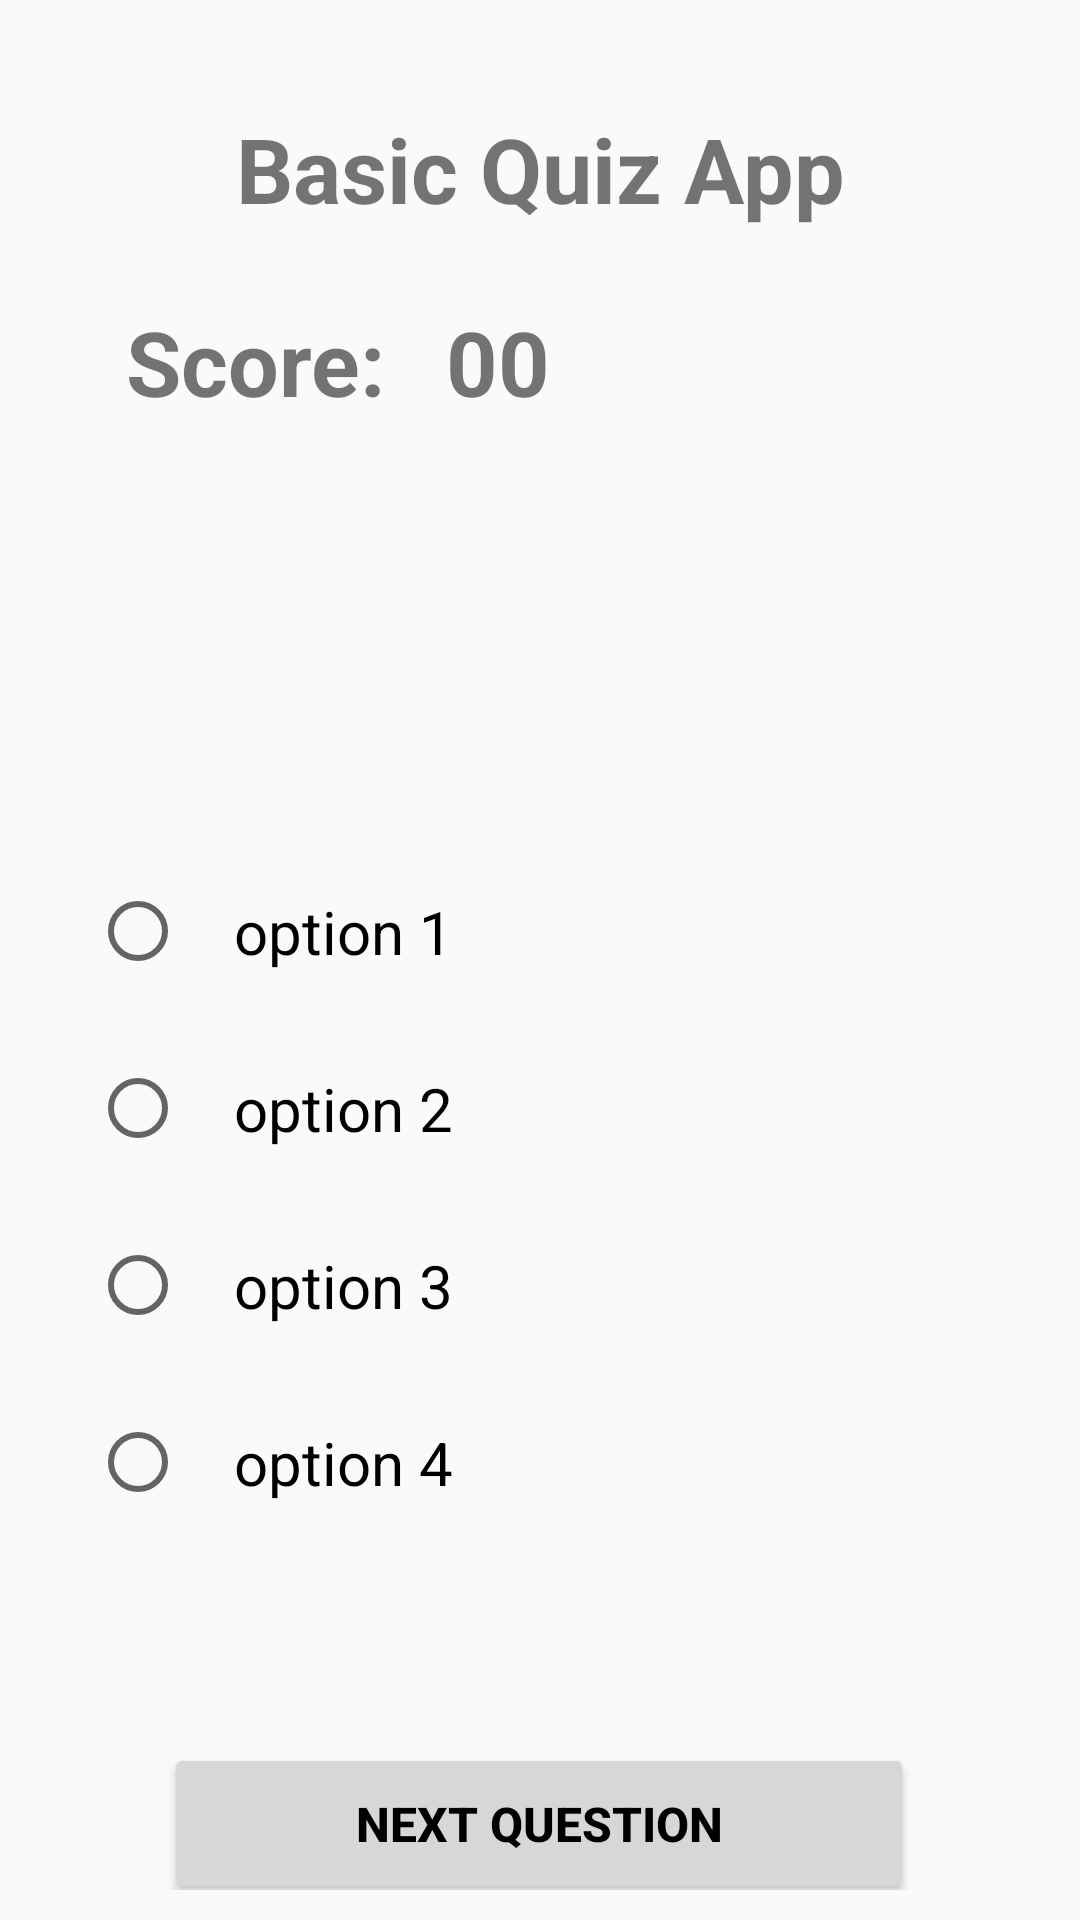

Produce the Android XML layout that renders to this screen, including the resource entries it uses.
<!-- AndroidManifest.xml: application theme Theme.ThemeSetting -->
<!-- res/layout/activity_secquizapp.xml -->
<?xml version="1.0" encoding="utf-8"?>
<androidx.constraintlayout.widget.ConstraintLayout xmlns:android="http://schemas.android.com/apk/res/android"
    xmlns:app="http://schemas.android.com/apk/res-auto"
    xmlns:tools="http://schemas.android.com/tools"
    android:id="@+id/main"
    android:layout_width="match_parent"
    android:layout_height="match_parent"
    tools:context=".secquizapp"
    android:padding="10dp"
    >

    <TextView
        android:layout_width="wrap_content"
        android:layout_height="wrap_content"
        android:layout_marginTop="26dp"
        android:text="Basic Quiz App"
        android:textSize="30dp"
        android:textStyle="bold"
        android:id="@+id/headingtextview"
        app:layout_constraintEnd_toEndOf="parent"
        app:layout_constraintStart_toStartOf="parent"
        app:layout_constraintTop_toTopOf="parent"

        />

    <TextView
        android:id="@+id/textView2"
        android:layout_width="wrap_content"
        android:layout_height="wrap_content"
        android:layout_marginStart="32dp"
        android:layout_marginTop="24dp"
        android:text="Score:"
        android:textSize="30sp"
        android:textStyle="bold"
        app:layout_constraintStart_toStartOf="parent"
        app:layout_constraintTop_toBottomOf="@+id/headingtextview" />

    <TextView
        android:layout_width="wrap_content"
        android:layout_height="wrap_content"
        android:layout_marginStart="20dp"
        android:layout_marginTop="24dp"
        android:text="00"
        android:id="@+id/textview3"
        android:textSize="30sp"
        android:textStyle="bold"
        app:layout_constraintStart_toEndOf="@+id/textView2"
        app:layout_constraintTop_toBottomOf="@+id/headingtextview" />

    <TextView
        android:id="@+id/questiontab"
        android:layout_width="match_parent"
        android:layout_height="wrap_content"
        android:layout_marginTop="32dp"

        android:textSize="30sp"
        app:layout_constraintEnd_toEndOf="parent"
        app:layout_constraintHorizontal_bias="0.0"
        app:layout_constraintStart_toStartOf="parent"
        app:layout_constraintTop_toBottomOf="@+id/textView2" />

    <RadioGroup
        android:id="@+id/radioGroup"
        android:layout_width="match_parent"

        android:layout_height="wrap_content"
        android:layout_marginTop="48dp"
        android:padding="20dp"
        app:layout_constraintEnd_toEndOf="parent"
        app:layout_constraintStart_toStartOf="parent"
        app:layout_constraintTop_toBottomOf="@+id/questiontab">

        <RadioButton
            android:id="@+id/radiobutton1"
            android:layout_width="match_parent"
            android:layout_height="wrap_content"
            android:padding="16dp"
            android:text="option 1"
            android:textSize="20dp"/>

        <RadioButton
            android:id="@+id/radiobutton2"
            android:layout_width="match_parent"
            android:layout_height="wrap_content"
            android:padding="16dp"
            android:text="option 2"
            android:textSize="20dp"


            />

        <RadioButton
            android:id="@+id/radiobutton3"

            android:layout_width="match_parent"
            android:layout_height="wrap_content"
            android:padding="16dp"
            android:text="option 3"
            android:textSize="20dp"

            />

        <RadioButton
            android:id="@+id/radiobutton4"
            android:layout_width="match_parent"
            android:layout_height="wrap_content"
            android:padding="16dp"
            android:text="option 4"
            android:textSize="20dp"


            />


    </RadioGroup>

    <Button
        android:id="@+id/nextQuestionBtn"
        android:layout_width="250dp"
        android:layout_height="wrap_content"
        android:layout_marginTop="44dp"
        android:gravity="center"
        android:padding="16dp"
        android:text="Next Question"
        android:textColor="@color/black"
        android:textSize="16sp"
        android:textStyle="bold"
        app:layout_constraintEnd_toEndOf="parent"
        app:layout_constraintHorizontal_bias="0.496"
        app:layout_constraintStart_toStartOf="parent"
        app:layout_constraintTop_toBottomOf="@+id/radioGroup" />


</androidx.constraintlayout.widget.ConstraintLayout>
<!-- resources referenced by this layout -->
<resources>
  <color name="black">#FF000000</color>
  <style name="Theme.ThemeSetting" parent="Base.Theme.ThemeSetting" />
  <style name="Base.Theme.ThemeSetting" parent="Theme.AppCompat.Light.DarkActionBar">
  
  
          <item name="colorPrimary">@color/colorPrimary</item>
          <item name="colorPrimaryDark">@color/colorPrimaryDark</item>
          <item name="colorAccent">@color/colorAccent</item>
      </style>
  <color name="colorPrimary">#3FD3B5</color>
  <color name="colorPrimaryDark">#20A585</color>
  <color name="colorAccent">#E91E63</color>
</resources>
